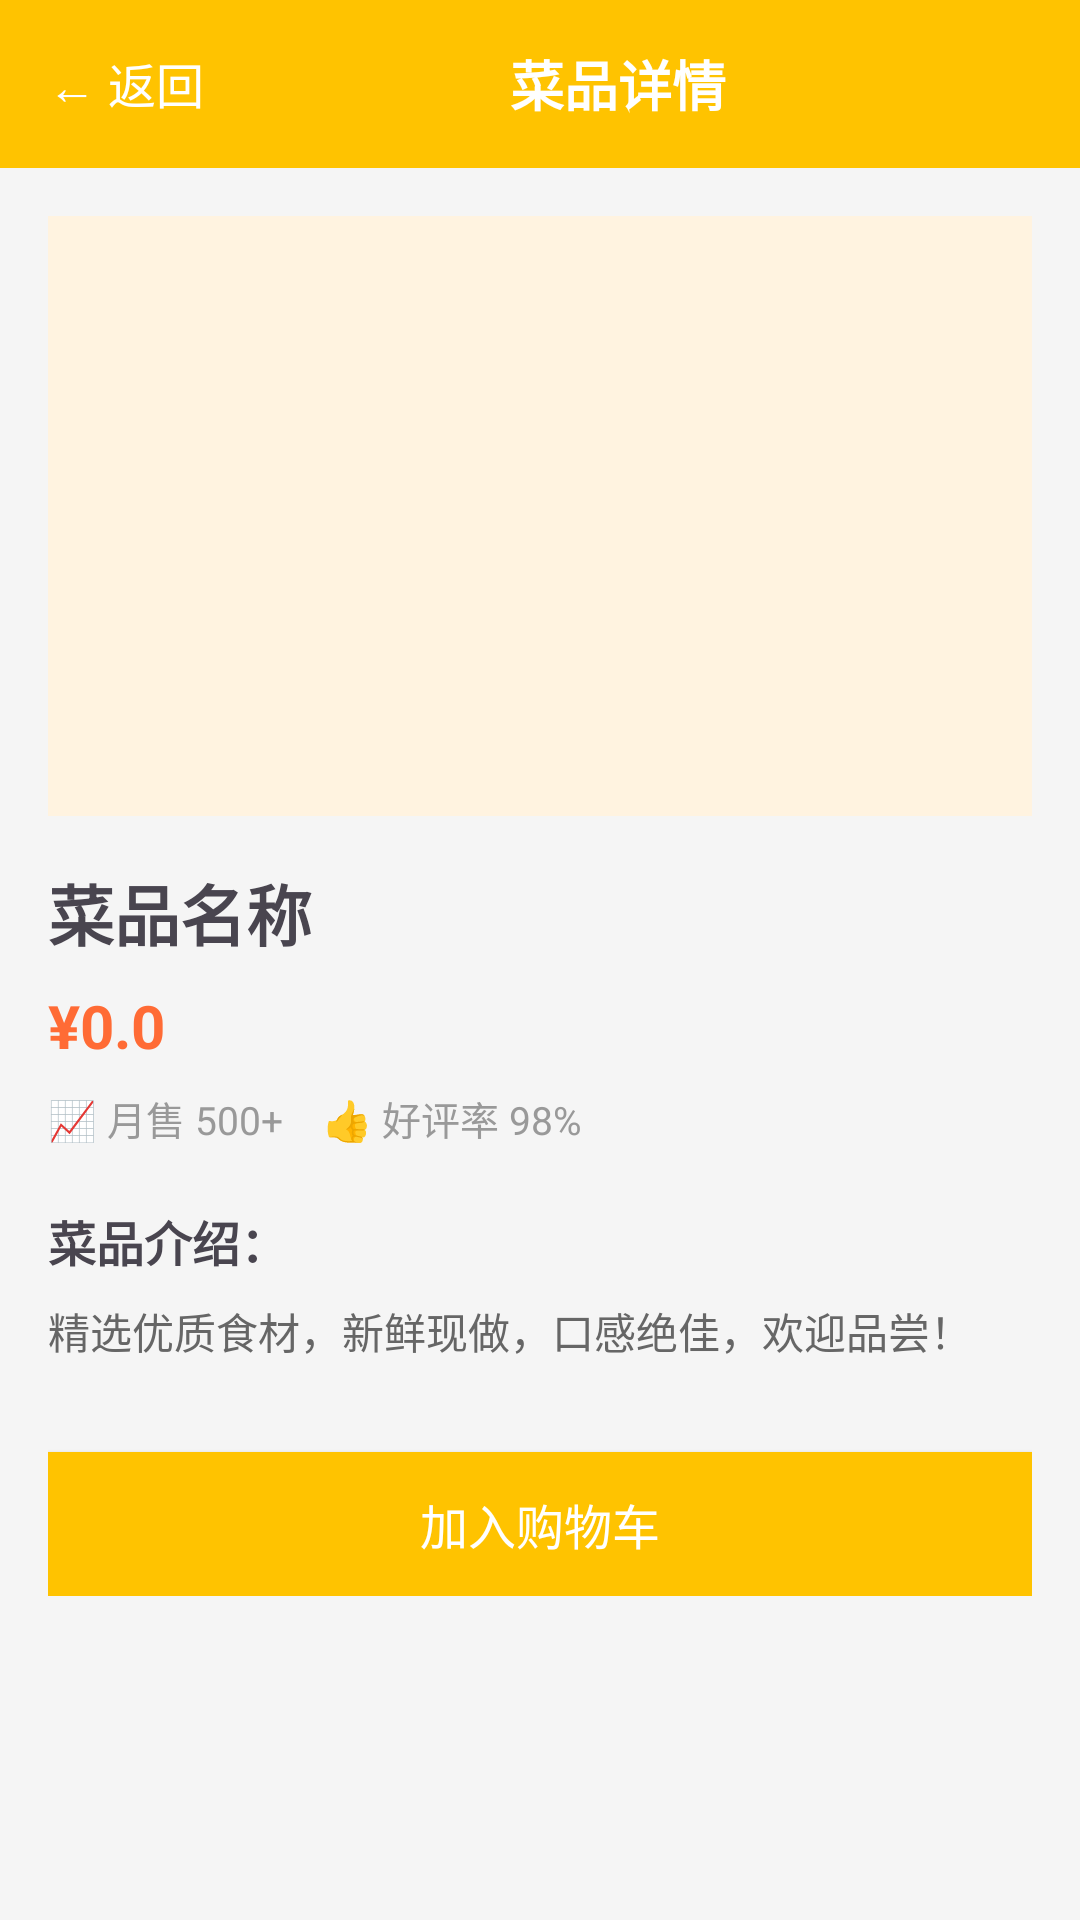

Android layout source for this screen:
<!-- AndroidManifest.xml: application theme Theme.MeiTuanDemo -->
<!-- res/layout/activity_food_detail.xml -->
<?xml version="1.0" encoding="utf-8"?>
<LinearLayout xmlns:android="http://schemas.android.com/apk/res/android"
    android:layout_width="match_parent"
    android:layout_height="match_parent"
    android:orientation="vertical"
    android:background="#F5F5F5">

    
    <LinearLayout
        android:layout_width="match_parent"
        android:layout_height="56dp"
        android:background="#FFC300"
        android:gravity="center_vertical"
        android:paddingHorizontal="16dp">

        <TextView
            android:id="@+id/back_btn"
            android:layout_width="wrap_content"
            android:layout_height="wrap_content"
            android:text="← 返回"
            android:textSize="16sp"
            android:textColor="#FFFFFF"
            android:clickable="true"
            android:focusable="true" />

        <TextView
            android:layout_width="0dp"
            android:layout_height="wrap_content"
            android:layout_weight="1"
            android:text="菜品详情"
            android:textSize="18sp"
            android:textStyle="bold"
            android:textColor="#FFFFFF"
            android:gravity="center" />
    </LinearLayout>

    <ScrollView
        android:layout_width="match_parent"
        android:layout_height="match_parent">

        <LinearLayout
            android:layout_width="match_parent"
            android:layout_height="wrap_content"
            android:orientation="vertical"
            android:padding="16dp">

            
            <ImageView
                android:id="@+id/food_big_icon"
                android:layout_width="match_parent"
                android:layout_height="200dp"
                android:scaleType="centerCrop"
                android:background="#FFF3E0" />

            
            <TextView
                android:id="@+id/detail_food_name"
                android:layout_width="wrap_content"
                android:layout_height="wrap_content"
                android:text="菜品名称"
                android:textSize="22sp"
                android:textStyle="bold"
                android:layout_marginTop="16dp" />

            <TextView
                android:id="@+id/detail_food_price"
                android:layout_width="wrap_content"
                android:layout_height="wrap_content"
                android:text="¥0.0"
                android:textSize="20sp"
                android:textColor="#FF6B35"
                android:textStyle="bold"
                android:layout_marginTop="8dp" />

            
            <LinearLayout
                android:layout_width="match_parent"
                android:layout_height="wrap_content"
                android:orientation="horizontal"
                android:layout_marginTop="8dp">

                <TextView
                    android:layout_width="wrap_content"
                    android:layout_height="wrap_content"
                    android:text="📈 月售 500+"
                    android:textSize="13sp"
                    android:textColor="#999999" />

                <TextView
                    android:layout_width="wrap_content"
                    android:layout_height="wrap_content"
                    android:text="    👍 好评率 98%"
                    android:textSize="13sp"
                    android:textColor="#999999" />
            </LinearLayout>

            
            <TextView
                android:layout_width="match_parent"
                android:layout_height="wrap_content"
                android:text="菜品介绍："
                android:textSize="16sp"
                android:textStyle="bold"
                android:layout_marginTop="20dp" />

            <TextView
                android:layout_width="match_parent"
                android:layout_height="wrap_content"
                android:text="精选优质食材，新鲜现做，口感绝佳，欢迎品尝！"
                android:textSize="14sp"
                android:textColor="#666666"
                android:lineSpacingExtra="6dp"
                android:layout_marginTop="8dp" />

            
            <Button
                android:id="@+id/add_cart_btn"
                android:layout_width="match_parent"
                android:layout_height="48dp"
                android:text="加入购物车"
                android:background="#FFC300"
                android:textColor="#FFFFFF"
                android:textSize="16sp"
                android:layout_marginTop="30dp" />

        </LinearLayout>
    </ScrollView>

</LinearLayout>
<!-- resources referenced by this layout -->
<resources>
  <style name="Theme.MeiTuanDemo" parent="Base.Theme.MeiTuanDemo" />
  <style name="Base.Theme.MeiTuanDemo" parent="Theme.Material3.DayNight.NoActionBar">
          
          
      </style>
</resources>
